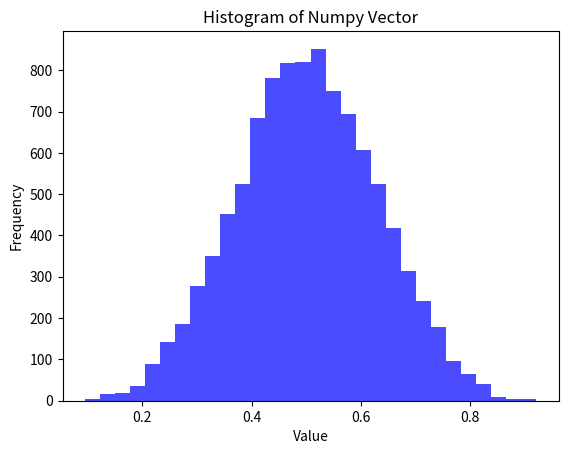

Generate this figure with matplotlib:
import pandas as pd
import numpy as np

# E[X]
sum(np.arange(4) * np.array([1, 2, 2, 1]) / 6)

2+ 1 +2 +  1 + 1+ 2


import numpy as np
import matplotlib.pyplot as plt

# 예제 넘파이 배열 생성
data = np.random.rand(10)
sum(data < 0.18)

# 히스토그램 그리기
plt.clf()
plt.hist(data, bins = 4, alpha = 0.7, color = 'blue')
plt.title('Histogram of Numpy Vector')
plt.xlabel('Value')
plt.ylabel('Frequency')
plt.grid(True)
plt.show()


data_i = np.random.rand(5)

data_mean = data_i.mean()


a = np.random.rand(50000).reshape(-1,5)                     # 랜덤으로 50000개를 reshape한 모양으로 배열
a = np.random.rand(10000, 5).reshape(-1,5)                  # 랜덤으로10000 by 5 행렬로 배열
a
a.mean(axis = 1)

a = np.random.rand(50000).reshape(-1,5) 
aa = a.mean(axis = 1)
aa
plt.clf()
plt.hist(aa, bins = 30, alpha = 0.7, color = 'blue')
plt.title('Histogram of Numpy Vector')
plt.xlabel('Value')
plt.ylabel('Frequency')
plt.grid(False)
plt.show()














